Run: headless pygame with SDL's dummy video driver; simulated clock (each Clock.tick advances the game by its frame time, no real sleeping); random seed 0; keys injected as events and as key.get_pressed() state; no mouse input.
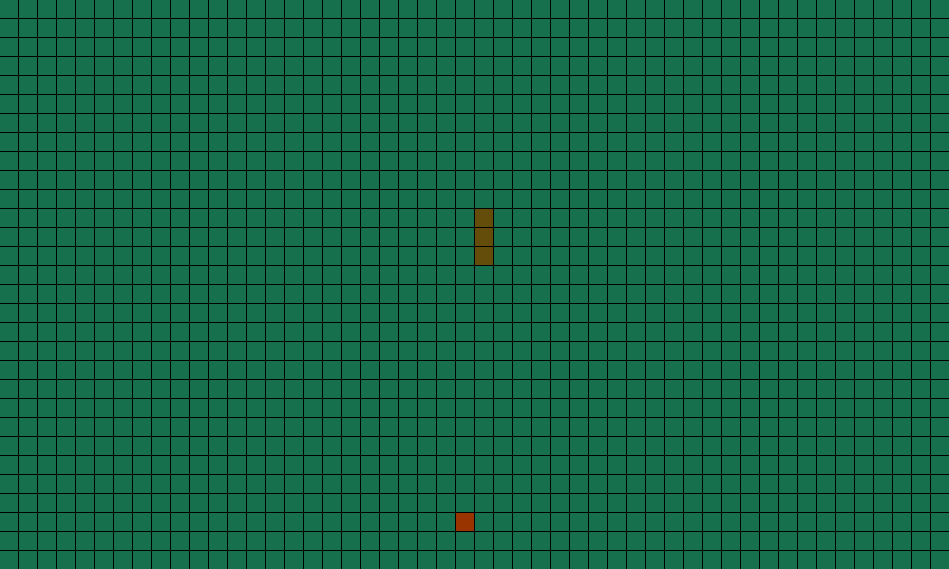
Frame 1 of 4 · flips 1–60 · no input
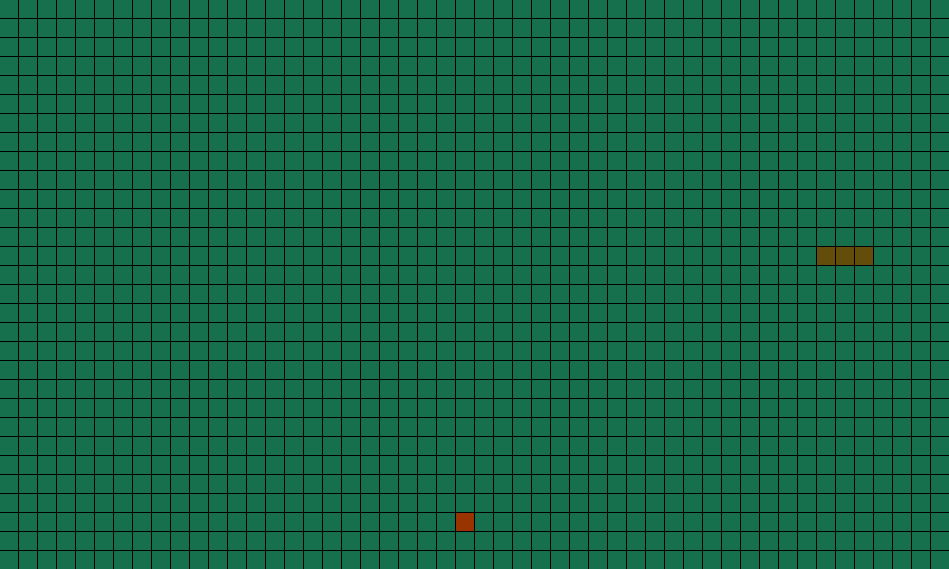
Frame 2 of 4 · flips 61–180 · tapped SPACE, RETURN · held RIGHT (→), D
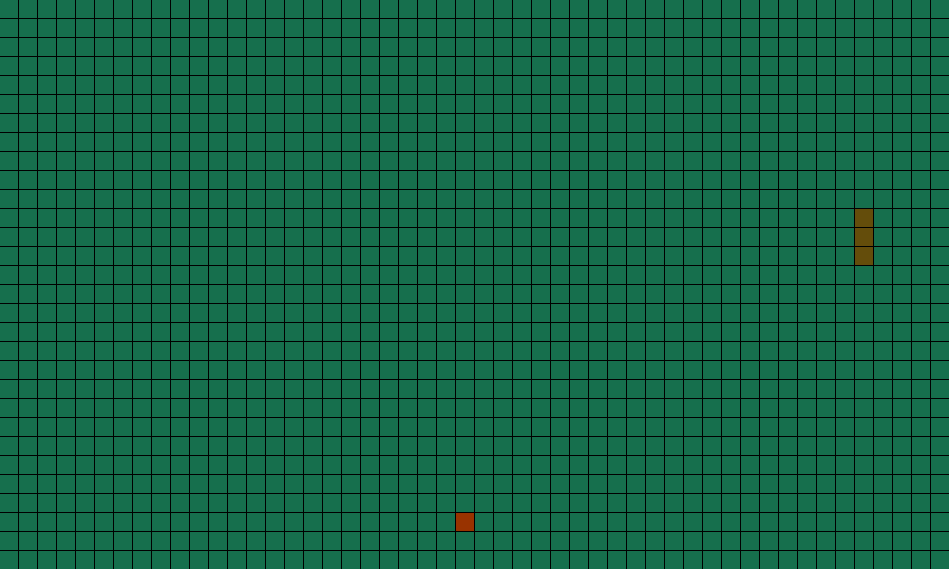
Frame 3 of 4 · flips 181–300 · held DOWN (↓), S
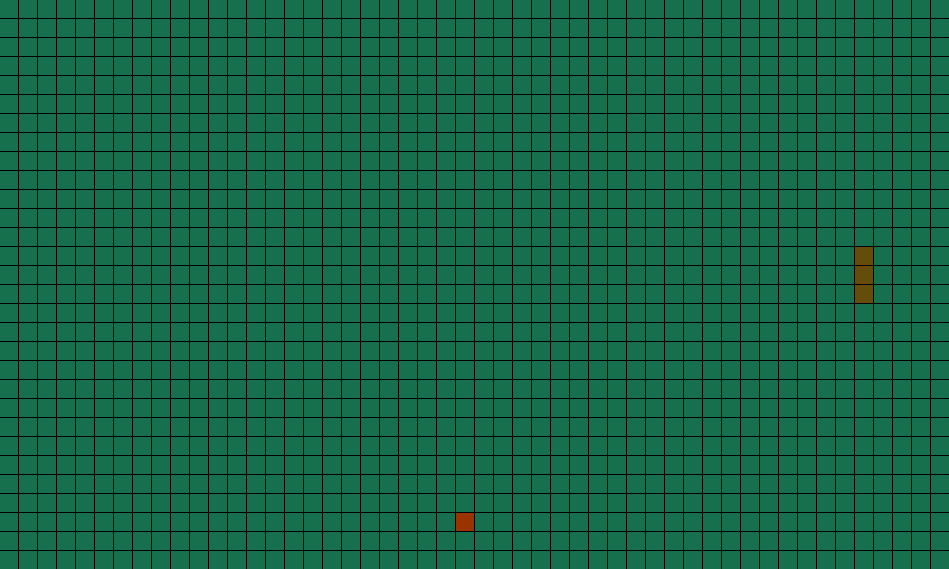
Frame 4 of 4 · flips 301–420 · held LEFT (←), A, UP (↑), W

The pygame program that drew these frames:

import pygame
from random import randint

pygame.init()

# square sizes = 10 x 10
length = 18
no_squares = {
    'height': 30,
    'width': 50
}
square_width, square_height = length, length
margin = 1

# window set up
width = (no_squares['width'] * length) + (margin * no_squares['width'] - margin)
height = (no_squares['height'] * length) + (margin * no_squares['height'] - margin)
size = width, height
screen = pygame.display.set_mode(size)
pygame.display.set_caption('snake')

# clock
DELAY = 150

# colors
GREEN = (22, 111, 77)
BROWN = (100, 77, 11)
RED = (153, 51, 0)

# matrix in which we store each Rect object
matrix = []

for i in range(no_squares['height']):
    _top = i * length + i * margin
    row = []
    for j in range(no_squares['width']):
        _left = j * length + j * margin
        rect = pygame.Rect(_left, _top, length, length)
        pygame.draw.rect(screen, GREEN, rect)
        row.append(rect)
    matrix.append(row)

direction = {
    'x': 1,
    'y': 0
}

# random point
random_x, random_y = randint(0, no_squares['height'] - 1), randint(0, no_squares['width'] - 1)
pygame.draw.rect(screen, RED, matrix[random_x][random_y])
pygame.display.update()

x, y = no_squares['height'] // 2, no_squares['width'] // 2
# a list of tuples (x, y)
tail = [[x, y], [x + 1, y], [x + 2, y]]
for i in tail:
    pygame.draw.rect(screen, BROWN, matrix[i[0]][i[1]])
pygame.display.update()

print(tail)

run = True
while run:
    pygame.time.delay(DELAY)
    for ev in pygame.event.get():
        if ev.type is pygame.QUIT:
            run = False
            break
    keys = pygame.key.get_pressed()
    if keys[pygame.K_LEFT]:
        direction['x'] = 0
        direction['y'] = -1
    if keys[pygame.K_RIGHT]:
        direction['x'] = 0
        direction['y'] = 1
    if keys[pygame.K_UP]:
        direction['x'] = -1
        direction['y'] = 0
    if keys[pygame.K_DOWN]:
        direction['x'] = 1
        direction['y'] = 0

    # last element of the tail
    last_x = tail[len(tail) - 1][0]
    last_y = tail[len(tail) - 1][1]

    if len(tail) > 1:
        for i in range(len(tail) - 1, 0, -1):
            # print(tail[i], '=', tail[i-1])
            tail[i][0] = tail[i - 1][0]
            tail[i][1] = tail[i - 1][1]

    tail[0][0] = tail[0][0] + direction['x']
    tail[0][1] = tail[0][1] + direction['y']

    if tail[0][0] == no_squares['height']:
        tail[0][0] = 0
    if tail[0][1] == no_squares['width']:
        tail[0][1] = 0
    if tail[0][0] == -1:
        tail[0][0] = no_squares['height'] - 1
    if tail[0][1] == -1:
        tail[0][1] = no_squares['width'] - 1

    if (tail[0][0], tail[0][1]) == (random_x, random_y):
        tail.append([last_x, last_y])
        random_x, random_y = randint(0, no_squares['height'] - 1), randint(0, no_squares['width'] - 1)
        while [random_x, random_y] in tail:
            # random point
            random_x, random_y = randint(0, no_squares['height'] - 1), randint(0, no_squares['width'] - 1)
        pygame.draw.rect(screen, RED, matrix[random_x][random_y])
    else:
        pygame.draw.rect(screen, GREEN, matrix[last_x][last_y])
    pygame.draw.rect(screen, BROWN, matrix[tail[0][0]][tail[0][1]])

    pygame.display.update()

pygame.quit()
